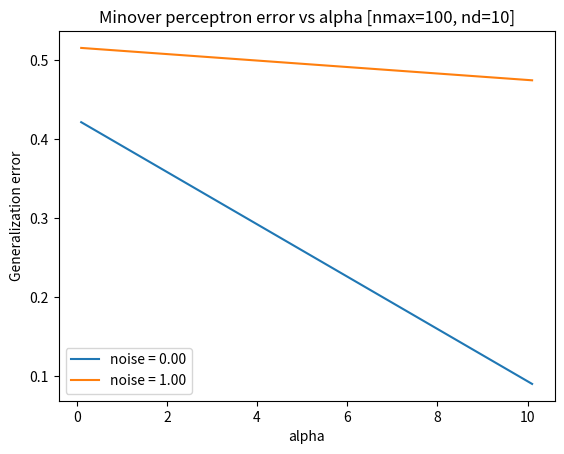

This chart was generated by the following Python code:
#import libraries
import numpy as np
import math
from operator import itemgetter
import random
from matplotlib import pyplot as plt

# params
nd = 10             # num of trials
nmax = 100          # num of epochs
N = 20              # num of features
### alpha
a_incr = 2         # num of alpha increments
alphas = np.linspace(0.1, 10.1, a_incr) # alpha range.
### noise
noise_levels = np.linspace(0, 1, 2)

# Minover algorithm
def minover(P, N, nmax, noise):
    """
    Runs the minover algorithm.

    P = amount of samples
    N = amount of features
    nmax = max number of epochs
    noise = probability of distorting true labels
    """
    #prepare all vectors
    mu, sigma = 0, 1
    xi = np.random.normal(mu, sigma, [P, N])  #initial values
    w_t = np.random.normal(
        mu, sigma,
        N)  #initial weights, teacher weights, have to be random not just '1'
    w_t = w_t * np.sqrt(N) / np.linalg.norm(w_t, 2)
    S = np.sign(np.dot(xi, w_t))  #initial labels (teacher weights),
    if noise > 0.0:
        n_S_true = np.size(np.where(S > 0))  # amount of true labels
        # new label for every true label based on noise probability
        S_true_noised = np.random.choice([+1, -1],
                                         n_S_true,
                                         p=[1 - noise, noise])
        # replace true labels with their newly generated ones.
        np.place(S, S > 0, S_true_noised)

    #they are the products of weights and xi vector
    w = np.zeros(N)  #learned weights (students weights)

    converge = 0  # check convergence
    initial_lowest_stab = 0  # initial κν; t=0

    for i in range(nmax):  # actual algorithm starts here
        data = []

        #calculate κν(t)
        for mu_t in range(P):
            current_example = xi[mu_t]
            e_mu_t = np.dot(np.dot(current_example, w), S[mu_t])
            data.append([e_mu_t, xi[mu_t], S[mu_t]])

        #determine the minimal stability
        data = sorted(data, key=itemgetter(0), reverse=False)
        lowest_stab = data[0][0]

        #determine the sample with minimal stability and its label
        min_data = data[0][1]
        min_label = data[0][2]

        #hebbian update
        w = w + (min_data * min_label) / N

        if lowest_stab >= initial_lowest_stab:  #if the algorithm found the larger distance
            initial_lowest_stab = lowest_stab
            converge = 0  #then the algorithm converges
        else:  #if the distance with the new example that the algorithm found is larger the one that we already have
            converge = converge + 1  #then increase counter by 1
            if converge >= P:  #once it reaches threshold (larger than P as it is stated in the assignment)
                break  #stop the algorithm

    #calculate the error
    error = 1 / np.pi * math.acos(
        (np.dot(w, w_t)) / (np.linalg.norm(w, 2) * np.linalg.norm(w_t, 2)))
    return error


def experiment_and_validate(alg_func, nd, parameters):
    """
    Validates an experiment by running it nd times, and taking the average result.

    `alg_func` should be a function returning some error rate as a double.
    """

    sum_errors = [] # compute generalization error
    for j in range(nd):
        error = alg_func(*parameters)
        sum_errors.append(error)

    return np.mean(sum_errors)


def run_experiment(noise):
    av_errors = []  # average generalization errors
    for alpha in alphas:
        P = int(alpha * N)  #num of samples
        av_error = experiment_and_validate(minover, nd, (P, N, nmax, noise))
        av_errors.append(av_error)
        print('\t[alpha = {:.2f}] average rate: {:.2f}'.format(alpha, av_error))
    return av_errors

# Run Minover
for noise in noise_levels:
    print('noise = {:.2f}'.format(noise))
    av_errors = run_experiment(noise)  # average generalization errors
    plt.plot(alphas, av_errors, label='noise = {:.2f}'.format(noise))

plt.ylabel('Generalization error')
plt.xlabel('alpha')
plt.title('Minover perceptron error vs alpha [nmax={}, nd={}]'.format(nmax, nd))
plt.legend()
plt.show()